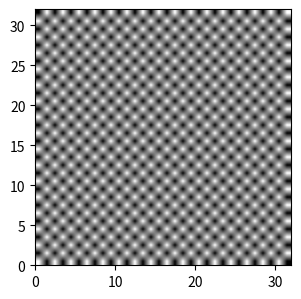

Here is the Python script that generated this plot:
#!/usr/bin/env python3
"""Matplotlib reference for bilinear imshow parity."""

from __future__ import annotations

from pathlib import Path
import argparse

import matplotlib.pyplot as plt
import numpy as np


def _plot(output_dir: str, name: str, interpolation: str) -> None:
    n = 32
    y, x = np.indices((n, n))
    data = ((x + y) % 2 == 0).astype(float)

    fig = plt.figure(figsize=(2.56, 2.56), dpi=100)
    ax = fig.add_axes([0, 0, 1, 1])
    ax.imshow(
        data,
        cmap="gray",
        vmin=0,
        vmax=1,
        extent=(0, n, 0, n),
        origin="lower",
        interpolation=interpolation,
    )
    Path(output_dir).mkdir(parents=True, exist_ok=True)
    fig.savefig(Path(output_dir) / f"{name}.png")
    plt.close(fig)


def imshow_bilinear(out_dir: str) -> None:
    _plot(out_dir, "imshow_bilinear", "bilinear")


PLOT = imshow_bilinear


def main() -> None:
    parser = argparse.ArgumentParser(description=__doc__)
    parser.add_argument("--output-dir", default=".")
    args = parser.parse_args()
    PLOT(args.output_dir)


if __name__ == "__main__":
    main()
